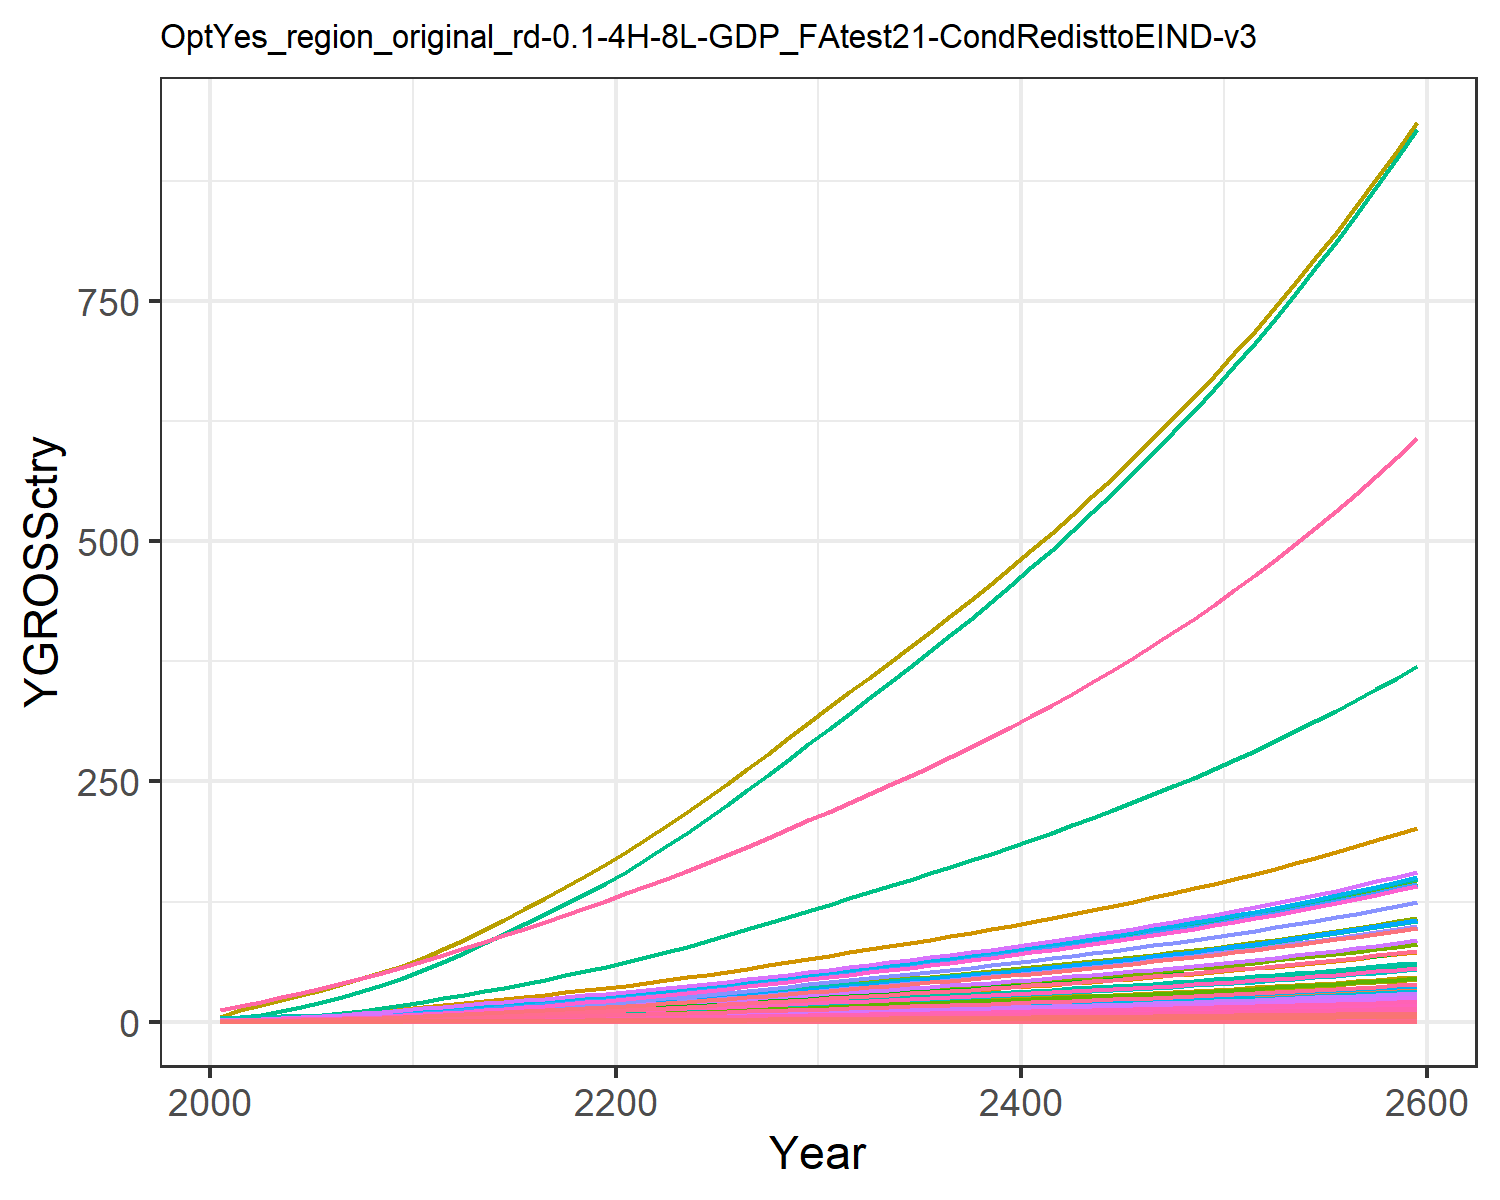

Values plotted in this chart, from the file beside it:
0.018853978838997754, 0.040301129071862236, 0.010165438669766262, 0.3774099139141289, 0.40590282489173, 0.007751571851760122, 0.758082013299218, 0.25854341897928435, 0.047249844955456276, 0.0016238636003148837, 0.30657560419750846, 0.005170565761527711, 0.007279429204794612, 0.17141677304335884, 0.04055560391474781, 0.0386163103833662, 0.005330680504817779, 0.01259484903556952, 0.049157951262641504, 0.0014122981217094073, 0.03701780782792776, 1.4392407695780718, 0.0023445815536652474, 0.009093611893641846
0.03008, 0.07613, 0.01377, 0.6254, 0.6337, 0.0105, 1.005, 0.325, 0.06398, 0.003068, 0.3854, 0.009768, 0.01375, 0.2735, 0.05492, 0.06399, 0.008323, 0.01705, 0.06656, 0.002205, 0.0578, 2.247, 0.003661, 0.01451
0.04989, 0.1352, 0.01934, 0.9505, 0.9222, 0.01475, 1.295, 0.4127, 0.08991, 0.005446, 0.4894, 0.01734, 0.02441, 0.4536, 0.07717, 0.09726, 0.01211, 0.02397, 0.09354, 0.003209, 0.0841, 3.27, 0.005327, 0.02406
0.07666, 0.2214, 0.02557, 1.345, 1.257, 0.01949, 1.584, 0.5007, 0.1188, 0.00892, 0.5938, 0.0284, 0.03999, 0.697, 0.102, 0.1376, 0.01651, 0.03168, 0.1236, 0.004374, 0.1146, 4.457, 0.007261, 0.03698
0.1108, 0.3403, 0.03246, 1.805, 1.624, 0.02475, 1.86, 0.5896, 0.1509, 0.01371, 0.6991, 0.04366, 0.06146, 1.008, 0.1295, 0.1847, 0.02133, 0.04022, 0.157, 0.00565, 0.1481, 5.758, 0.009379, 0.05345
0.1501, 0.4811, 0.03984, 2.29, 2.001, 0.03038, 2.11, 0.6747, 0.1852, 0.01939, 0.8001, 0.06173, 0.08691, 1.365, 0.159, 0.2344, 0.02628, 0.04937, 0.1927, 0.006964, 0.1825, 7.097, 0.01156, 0.07241
0.1947, 0.6412, 0.04777, 2.813, 2.402, 0.03643, 2.339, 0.7569, 0.2221, 0.02584, 0.8975, 0.08226, 0.1158, 1.77, 0.1906, 0.2878, 0.03154, 0.05919, 0.231, 0.008356, 0.219, 8.515, 0.01387, 0.09392
0.2469, 0.8354, 0.05622, 3.405, 2.835, 0.04287, 2.568, 0.8395, 0.2613, 0.03366, 0.9955, 0.1072, 0.1509, 2.245, 0.2243, 0.3484, 0.03723, 0.06966, 0.2719, 0.009862, 0.2585, 10.05, 0.01637, 0.1191
0.307, 1.067, 0.0651, 4.071, 3.299, 0.04964, 2.798, 0.9226, 0.3026, 0.04301, 1.094, 0.1369, 0.1928, 2.792, 0.2597, 0.4166, 0.04333, 0.08066, 0.3148, 0.01148, 0.3009, 11.7, 0.01906, 0.1481
0.3753, 1.34, 0.07434, 4.817, 3.793, 0.05669, 3.027, 1.006, 0.3456, 0.054, 1.193, 0.172, 0.2421, 3.412, 0.2966, 0.4929, 0.04982, 0.09211, 0.3595, 0.0132, 0.346, 13.45, 0.02191, 0.181
0.4479, 1.612, 0.08526, 5.522, 4.32, 0.06502, 3.307, 1.105, 0.3963, 0.06496, 1.311, 0.2068, 0.2912, 4.072, 0.3402, 0.565, 0.05674, 0.1056, 0.4123, 0.01503, 0.394, 15.32, 0.02495, 0.216
0.5242, 1.863, 0.09825, 6.129, 4.872, 0.07492, 3.643, 1.223, 0.4567, 0.07505, 1.45, 0.239, 0.3364, 4.766, 0.392, 0.6272, 0.06399, 0.1217, 0.4751, 0.01695, 0.4444, 17.28, 0.02814, 0.2528
0.6014, 2.12, 0.1127, 6.806, 5.484, 0.0859, 4.021, 1.356, 0.5236, 0.08544, 1.608, 0.272, 0.383, 5.468, 0.4494, 0.6963, 0.07203, 0.1396, 0.5448, 0.01908, 0.5002, 19.45, 0.03168, 0.2901
0.6832, 2.386, 0.1276, 7.467, 6.096, 0.09727, 4.393, 1.487, 0.5929, 0.09616, 1.763, 0.3062, 0.4311, 6.212, 0.5089, 0.764, 0.08006, 0.1581, 0.6169, 0.02121, 0.5559, 21.62, 0.03521, 0.3295
0.7688, 2.658, 0.143, 8.122, 6.714, 0.1091, 4.767, 1.619, 0.6647, 0.1071, 1.919, 0.341, 0.4801, 6.99, 0.5706, 0.831, 0.08818, 0.1772, 0.6916, 0.02336, 0.6123, 23.81, 0.03878, 0.3708
0.8573, 2.933, 0.159, 8.777, 7.34, 0.1212, 5.144, 1.752, 0.7389, 0.1182, 2.077, 0.3763, 0.5298, 7.795, 0.6342, 0.898, 0.09639, 0.197, 0.7688, 0.02554, 0.6694, 26.02, 0.04239, 0.4135
0.9481, 3.209, 0.1754, 9.431, 7.971, 0.1338, 5.528, 1.888, 0.8153, 0.1293, 2.238, 0.4117, 0.5796, 8.62, 0.6998, 0.9649, 0.1047, 0.2173, 0.8483, 0.02774, 0.727, 28.26, 0.04604, 0.4573
1.041, 3.484, 0.1923, 10.08, 8.608, 0.1466, 5.919, 2.026, 0.8938, 0.1404, 2.402, 0.447, 0.6293, 9.465, 0.7672, 1.032, 0.1131, 0.2383, 0.9299, 0.02995, 0.7851, 30.52, 0.04972, 0.5021
1.135, 3.756, 0.2096, 10.74, 9.249, 0.1598, 6.319, 2.167, 0.9742, 0.1514, 2.57, 0.4819, 0.6785, 10.32, 0.8362, 1.098, 0.1215, 0.2597, 1.014, 0.03218, 0.8435, 32.8, 0.05343, 0.5477
1.231, 4.025, 0.2273, 11.38, 9.894, 0.1733, 6.728, 2.311, 1.056, 0.1622, 2.741, 0.5164, 0.727, 11.19, 0.9067, 1.165, 0.1299, 0.2816, 1.099, 0.03442, 0.9023, 35.08, 0.05715, 0.5937
1.334, 4.313, 0.2457, 12.09, 10.59, 0.1874, 7.148, 2.46, 1.142, 0.1738, 2.917, 0.5534, 0.7791, 12.13, 0.9803, 1.237, 0.1391, 0.3044, 1.188, 0.03684, 0.9657, 37.55, 0.06116, 0.6434
1.448, 4.632, 0.2652, 12.89, 11.36, 0.2022, 7.58, 2.614, 1.232, 0.1866, 3.1, 0.5943, 0.8367, 13.16, 1.058, 1.319, 0.1491, 0.3285, 1.282, 0.03951, 1.036, 40.26, 0.06559, 0.6982
1.566, 4.995, 0.2852, 13.72, 12.15, 0.2175, 8.023, 2.773, 1.326, 0.2013, 3.288, 0.6409, 0.9022, 14.24, 1.138, 1.404, 0.1596, 0.3534, 1.379, 0.04229, 1.108, 43.1, 0.0702, 0.7555
1.689, 5.377, 0.3058, 14.57, 12.98, 0.2332, 8.478, 2.936, 1.421, 0.2166, 3.481, 0.6898, 0.9712, 15.36, 1.22, 1.491, 0.1705, 0.3789, 1.479, 0.04516, 1.184, 46.03, 0.07498, 0.8146
1.815, 5.773, 0.3269, 15.46, 13.83, 0.2493, 8.944, 3.103, 1.52, 0.2326, 3.679, 0.7407, 1.043, 16.5, 1.304, 1.582, 0.1816, 0.4051, 1.581, 0.04812, 1.261, 49.04, 0.07989, 0.8755
1.945, 6.181, 0.3486, 16.36, 14.7, 0.2658, 9.423, 3.274, 1.62, 0.2491, 3.883, 0.793, 1.116, 17.68, 1.391, 1.674, 0.1931, 0.4319, 1.686, 0.05116, 1.341, 52.14, 0.08494, 0.9379
2.078, 6.601, 0.3708, 17.29, 15.61, 0.2827, 9.917, 3.451, 1.723, 0.266, 4.093, 0.8469, 1.192, 18.89, 1.479, 1.77, 0.2049, 0.4594, 1.793, 0.0543, 1.423, 55.33, 0.09014, 1.002
2.214, 7.031, 0.3935, 18.25, 16.53, 0.3001, 10.43, 3.633, 1.829, 0.2833, 4.308, 0.9021, 1.27, 20.13, 1.57, 1.867, 0.2171, 0.4876, 1.903, 0.05751, 1.507, 58.61, 0.09548, 1.068
2.353, 7.471, 0.4168, 19.23, 17.48, 0.3178, 10.95, 3.82, 1.937, 0.301, 4.53, 0.9585, 1.349, 21.4, 1.663, 1.967, 0.2295, 0.5164, 2.015, 0.0608, 1.594, 61.96, 0.1009, 1.135
2.495, 7.92, 0.4406, 20.23, 18.45, 0.3359, 11.48, 4.012, 2.048, 0.3191, 4.757, 1.016, 1.431, 22.68, 1.758, 2.069, 0.2422, 0.5459, 2.13, 0.06418, 1.682, 65.4, 0.1065, 1.203
2.635, 8.364, 0.464, 21.21, 19.4, 0.3539, 12.01, 4.199, 2.157, 0.337, 4.98, 1.073, 1.511, 23.96, 1.851, 2.171, 0.2548, 0.5749, 2.244, 0.06749, 1.769, 68.78, 0.112, 1.271
2.772, 8.798, 0.4869, 22.18, 20.32, 0.3713, 12.51, 4.38, 2.263, 0.3545, 5.194, 1.129, 1.589, 25.21, 1.943, 2.269, 0.2669, 0.6033, 2.355, 0.07071, 1.853, 72.06, 0.1174, 1.337
2.91, 9.234, 0.51, 23.15, 21.25, 0.3889, 13.02, 4.563, 2.37, 0.3721, 5.41, 1.185, 1.668, 26.46, 2.035, 2.369, 0.2791, 0.6318, 2.466, 0.07394, 1.938, 75.35, 0.1227, 1.404
3.049, 9.674, 0.5333, 24.14, 22.19, 0.4066, 13.54, 4.747, 2.479, 0.3898, 5.629, 1.241, 1.747, 27.72, 2.127, 2.47, 0.2914, 0.6607, 2.579, 0.07721, 2.024, 78.68, 0.1282, 1.471
3.19, 10.12, 0.5569, 25.15, 23.14, 0.4247, 14.07, 4.935, 2.588, 0.4078, 5.852, 1.298, 1.828, 29, 2.222, 2.573, 0.304, 0.69, 2.693, 0.08053, 2.111, 82.06, 0.1337, 1.539
3.333, 10.57, 0.581, 26.17, 24.12, 0.443, 14.61, 5.127, 2.7, 0.426, 6.08, 1.356, 1.91, 30.3, 2.318, 2.678, 0.3167, 0.7198, 2.809, 0.08391, 2.199, 85.51, 0.1393, 1.608
3.479, 11.03, 0.6055, 27.22, 25.11, 0.4617, 15.16, 5.324, 2.814, 0.4445, 6.313, 1.415, 1.993, 31.63, 2.416, 2.785, 0.3297, 0.7502, 2.928, 0.08736, 2.29, 89.03, 0.145, 1.678
3.627, 11.5, 0.6305, 28.29, 26.12, 0.4808, 15.72, 5.525, 2.931, 0.4634, 6.551, 1.476, 2.077, 32.97, 2.515, 2.895, 0.343, 0.7812, 3.049, 0.09088, 2.382, 92.62, 0.1509, 1.749
3.778, 11.98, 0.6561, 29.39, 27.16, 0.5003, 16.3, 5.731, 3.05, 0.4827, 6.796, 1.537, 2.164, 34.35, 2.618, 3.007, 0.3567, 0.8129, 3.173, 0.09449, 2.477, 96.29, 0.1569, 1.822
3.932, 12.47, 0.6823, 30.51, 28.22, 0.5202, 16.9, 5.943, 3.171, 0.5023, 7.047, 1.599, 2.252, 35.75, 2.722, 3.122, 0.3706, 0.8453, 3.299, 0.09818, 2.573, 100.1, 0.163, 1.896
4.089, 12.96, 0.709, 31.67, 29.31, 0.5407, 17.51, 6.16, 3.296, 0.5224, 7.304, 1.663, 2.342, 37.18, 2.829, 3.24, 0.3849, 0.8785, 3.429, 0.102, 2.673, 103.9, 0.1693, 1.972
4.25, 13.47, 0.7365, 32.85, 30.42, 0.5616, 18.14, 6.383, 3.423, 0.5429, 7.569, 1.729, 2.434, 38.64, 2.938, 3.361, 0.3995, 0.9125, 3.561, 0.1058, 2.774, 107.9, 0.1757, 2.05
4.414, 13.99, 0.7646, 34.06, 31.56, 0.583, 18.78, 6.613, 3.554, 0.5639, 7.841, 1.795, 2.528, 40.13, 3.05, 3.485, 0.4145, 0.9473, 3.697, 0.1098, 2.879, 111.9, 0.1823, 2.129
4.583, 14.53, 0.7934, 35.31, 32.74, 0.605, 19.45, 6.849, 3.688, 0.5854, 8.121, 1.864, 2.624, 41.67, 3.165, 3.613, 0.4299, 0.9831, 3.837, 0.1139, 2.986, 116.1, 0.1891, 2.21
4.755, 15.07, 0.823, 36.59, 33.94, 0.6276, 20.13, 7.091, 3.826, 0.6074, 8.409, 1.934, 2.723, 43.23, 3.284, 3.744, 0.4458, 1.02, 3.98, 0.1181, 3.096, 120.4, 0.1961, 2.294
4.932, 15.63, 0.8535, 37.91, 35.18, 0.6508, 20.83, 7.341, 3.967, 0.6299, 8.705, 2.006, 2.824, 44.84, 3.405, 3.879, 0.462, 1.057, 4.127, 0.1224, 3.209, 124.7, 0.2032, 2.379
5.114, 16.21, 0.8847, 39.27, 36.46, 0.6746, 21.56, 7.599, 4.112, 0.6531, 9.01, 2.08, 2.928, 46.49, 3.53, 4.018, 0.4788, 1.096, 4.278, 0.1268, 3.325, 129.3, 0.2106, 2.466
5.3, 16.8, 0.9168, 40.66, 37.77, 0.6991, 22.31, 7.863, 4.262, 0.6769, 9.324, 2.155, 3.034, 48.19, 3.658, 4.16, 0.496, 1.136, 4.434, 0.1314, 3.444, 133.9, 0.2182, 2.556
5.491, 17.4, 0.9499, 42.1, 39.12, 0.7243, 23.07, 8.136, 4.415, 0.7013, 9.648, 2.233, 3.144, 49.93, 3.79, 4.307, 0.5137, 1.177, 4.593, 0.1361, 3.567, 138.7, 0.226, 2.649
5.688, 18.03, 0.9839, 43.58, 40.51, 0.7503, 23.87, 8.417, 4.573, 0.7263, 9.981, 2.313, 3.256, 51.71, 3.925, 4.459, 0.532, 1.219, 4.758, 0.1409, 3.694, 143.6, 0.234, 2.743
5.89, 18.67, 1.019, 45.1, 41.94, 0.7769, 24.68, 8.707, 4.736, 0.7521, 10.32, 2.395, 3.372, 53.55, 4.065, 4.615, 0.5508, 1.262, 4.927, 0.1459, 3.825, 148.7, 0.2422, 2.841
6.098, 19.32, 1.055, 46.67, 43.41, 0.8044, 25.52, 9.006, 4.903, 0.7786, 10.68, 2.479, 3.491, 55.44, 4.209, 4.775, 0.5701, 1.307, 5.101, 0.151, 3.959, 153.9, 0.2508, 2.941
6.311, 20, 1.092, 48.29, 44.93, 0.8328, 26.39, 9.314, 5.076, 0.8059, 11.04, 2.566, 3.613, 57.38, 4.357, 4.941, 0.5901, 1.353, 5.281, 0.1563, 4.098, 159.3, 0.2595, 3.044
6.531, 20.7, 1.13, 49.96, 46.5, 0.8619, 27.29, 9.632, 5.254, 0.834, 11.42, 2.656, 3.739, 59.38, 4.51, 5.112, 0.6106, 1.4, 5.466, 0.1618, 4.24, 164.9, 0.2686, 3.15
6.758, 21.42, 1.17, 51.68, 48.11, 0.892, 28.21, 9.959, 5.437, 0.8629, 11.81, 2.748, 3.868, 61.44, 4.667, 5.288, 0.6318, 1.449, 5.657, 0.1674, 4.388, 170.6, 0.2779, 3.259
6.991, 22.15, 1.21, 53.46, 49.77, 0.923, 29.16, 10.3, 5.626, 0.8927, 12.21, 2.842, 4.002, 63.56, 4.829, 5.47, 0.6537, 1.5, 5.853, 0.1732, 4.539, 176.5, 0.2875, 3.372
7.231, 22.92, 1.252, 55.29, 51.49, 0.955, 30.15, 10.65, 5.821, 0.9234, 12.62, 2.94, 4.139, 65.74, 4.996, 5.657, 0.6762, 1.552, 6.056, 0.1792, 4.696, 182.6, 0.2974, 3.488
7.478, 23.7, 1.296, 57.18, 53.26, 0.988, 31.16, 11.01, 6.022, 0.955, 13.05, 3.041, 4.281, 67.99, 5.169, 5.85, 0.6995, 1.605, 6.265, 0.1853, 4.858, 188.9, 0.3077, 3.607
7.733, 24.51, 1.34, 59.13, 55.09, 1.022, 32.21, 11.38, 6.23, 0.9875, 13.49, 3.144, 4.427, 70.31, 5.347, 6.05, 0.7235, 1.661, 6.481, 0.1917, 5.024, 195.3, 0.3182, 3.73
7.996, 25.34, 1.386, 61.14, 56.98, 1.057, 33.29, 11.76, 6.444, 1.021, 13.95, 3.251, 4.578, 72.7, 5.531, 6.256, 0.7483, 1.718, 6.704, 0.1983, 5.196, 202, 0.3291, 3.857
